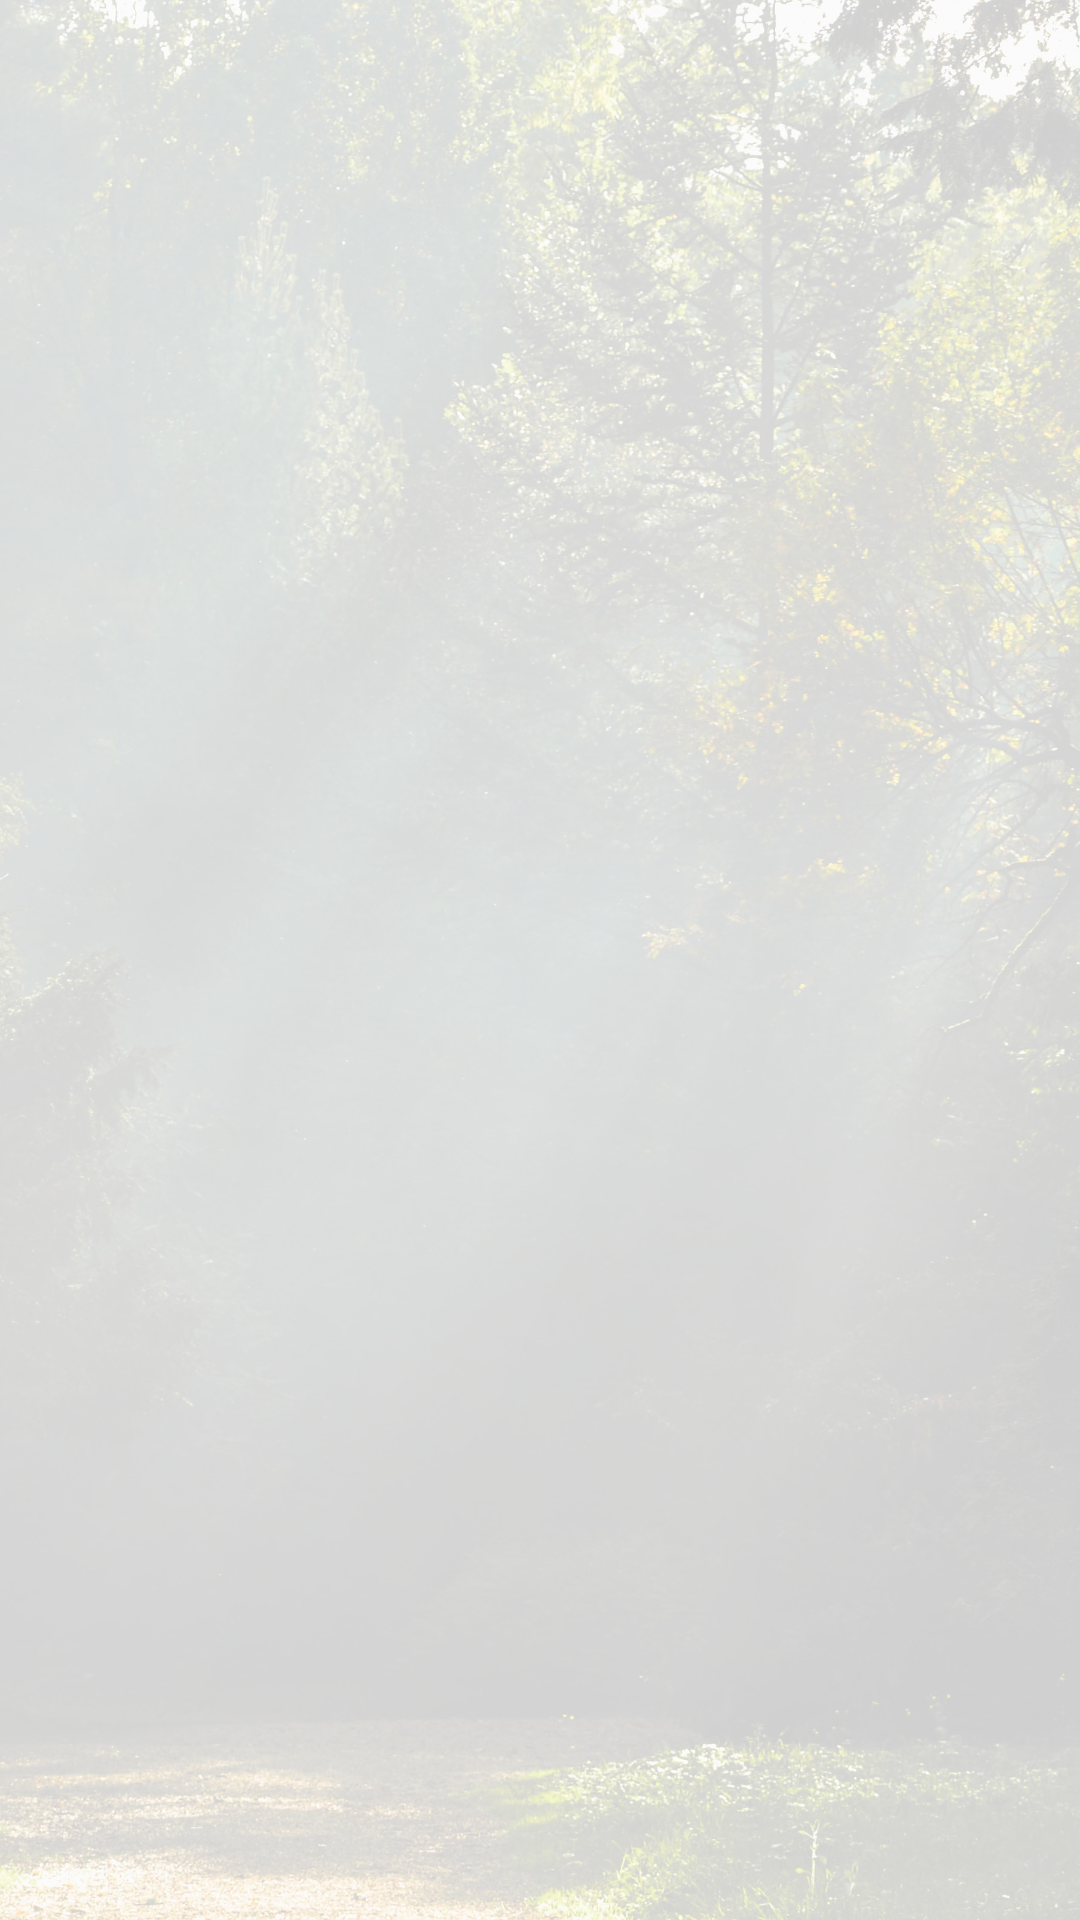

Layout XML and referenced resources for this Android screen:
<!-- AndroidManifest.xml: application theme AppTheme.NoActionBar -->
<!-- res/layout/activity_answer.xml -->
<?xml version="1.0" encoding="utf-8"?>
<RelativeLayout xmlns:android="http://schemas.android.com/apk/res/android"
    xmlns:app="http://schemas.android.com/apk/res-auto"
    xmlns:tools="http://schemas.android.com/tools"
    android:layout_width="match_parent"
    android:layout_height="match_parent"
    tools:context="com.lifeistech.naoto.myapplication_app_contest.AnswerActivity"
    android:background="@drawable/pexelsphoto_woods">

    <RelativeLayout
        android:layout_width="match_parent"
        android:layout_height="match_parent"
        android:background="#C8ffffff"
        android:layout_alignParentTop="true"
        android:layout_alignParentLeft="true"
        android:layout_alignParentStart="true"></RelativeLayout>
    <LinearLayout
        android:layout_width="match_parent"
        android:layout_height="match_parent"
        android:orientation="vertical">

        <RelativeLayout
            android:layout_width="match_parent"
            android:layout_height="match_parent"
            android:layout_weight="1">

            <TextView
                android:id="@+id/textView3"
                android:layout_width="wrap_content"
                android:layout_height="wrap_content"
                android:layout_alignParentTop="true"
                android:layout_centerHorizontal="true"
                android:layout_marginTop="103dp"
                android:background="#00000000"
                android:textColor="#000000"
                android:textSize="40dp" />
        </RelativeLayout>

            <LinearLayout
                android:layout_width="match_parent"
                android:layout_height="match_parent"
                android:orientation="horizontal"
                android:layout_weight="3">

                <ImageButton
                    android:id="@+id/imageButton"
                    android:layout_width="70dp"
                    android:layout_height="70dp"
                    android:layout_weight="1"
                    android:background="#00000000"
                    android:onClick="dont_know"
                    android:scaleType="fitCenter"
                    app:srcCompat="@drawable/dontknow"
                    />

                <RelativeLayout
                    android:layout_width="wrap_content"
                    android:layout_height="wrap_content"
                    android:layout_weight="2"/>

                <ImageButton
                    android:id="@+id/imageButton2"
                    android:layout_width="70dp"
                    android:layout_height="70dp"
                    android:layout_alignParentBottom="true"
                    android:layout_alignParentLeft="true"
                    android:layout_alignParentStart="true"
                    android:layout_marginBottom="36dp"
                    android:layout_weight="1"
                    android:background="#00000000"
                    android:onClick="know"
                    android:scaleType="fitCenter"
                    app:srcCompat="@drawable/know_button" />
            </LinearLayout>


    </LinearLayout>



</RelativeLayout>
<!-- resources referenced by this layout -->
<resources>
  <!-- drawable pexelsphoto_woods: jpg bitmap (drawable, 687840 bytes) -->
  <style name="AppTheme.NoActionBar">
          <item name="windowActionBar">false</item>
          <item name="windowNoTitle">true</item>
      </style>
</resources>
